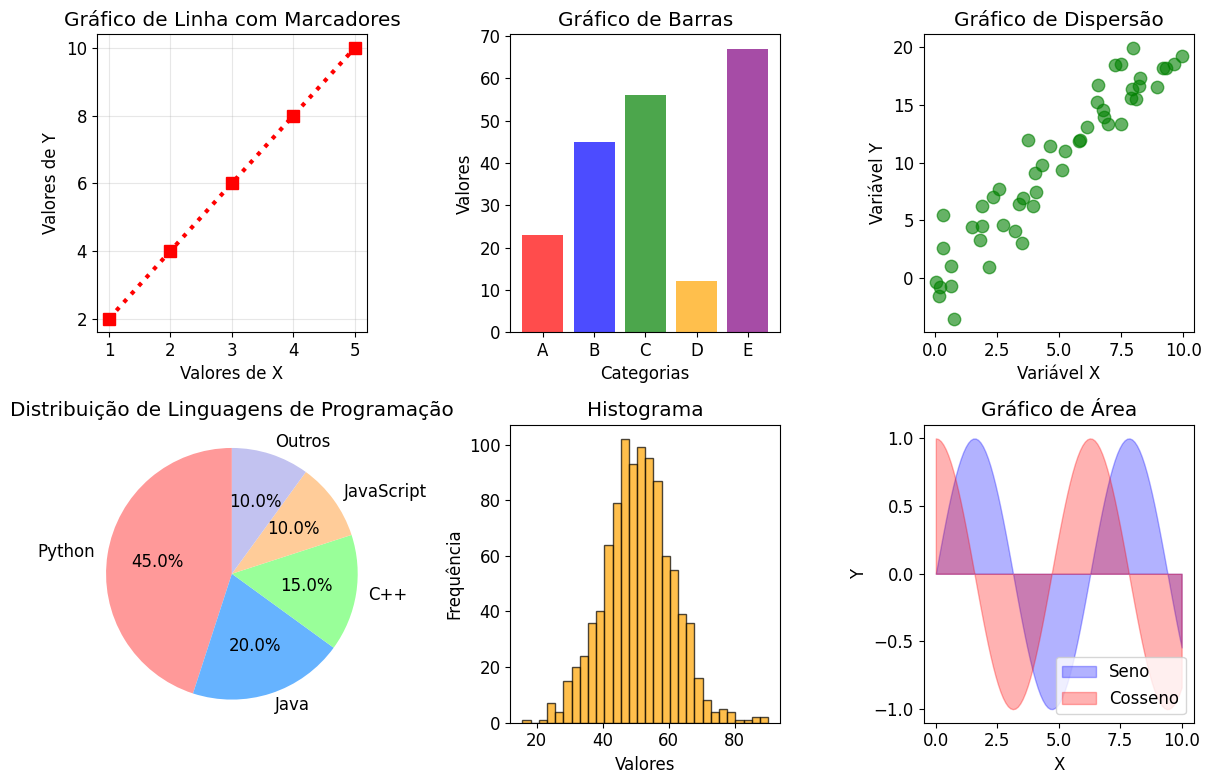
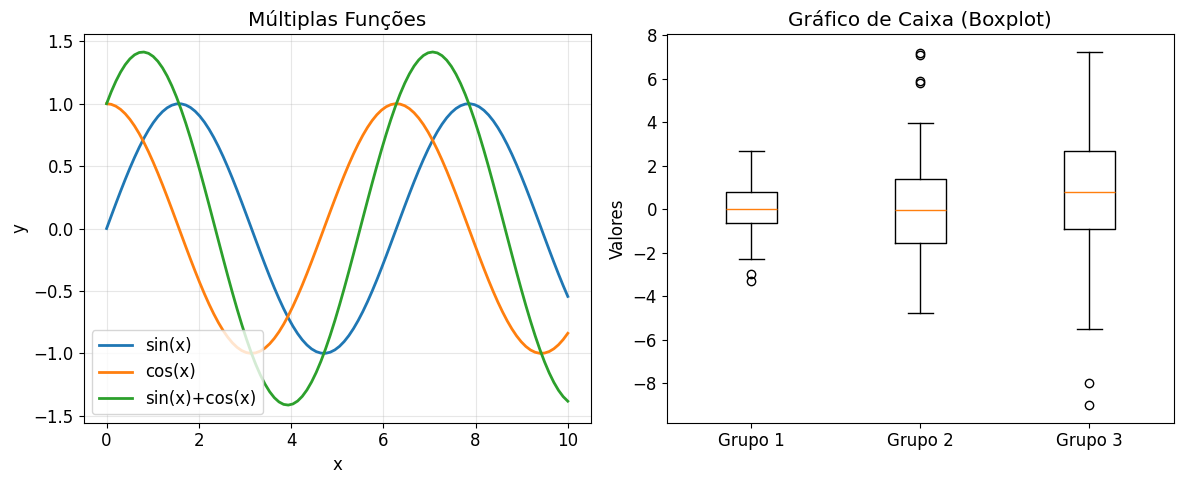
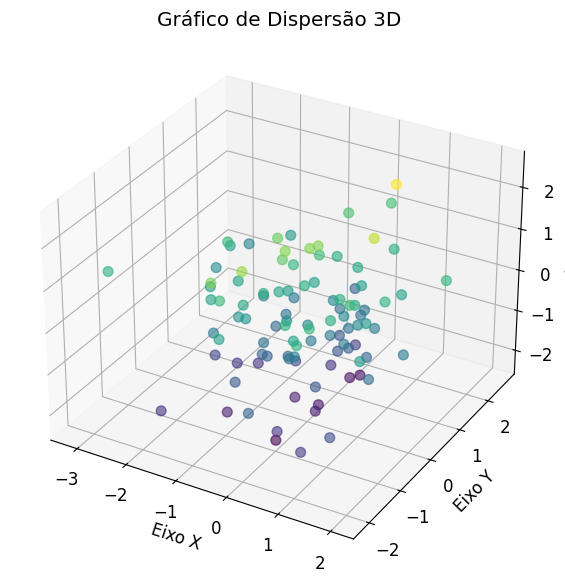

Write the Python code that produced these figures, in order.
# Importação das bibliotecas necessárias
import numpy as np  # Para operações numéricas e arrays
import pandas as pd  # Para manipulação de dados (embora não seja usado neste exemplo)
import matplotlib.pyplot as plt  # Para criação de gráficos e visualizações

# Configuração do estilo visual dos gráficos
plt.style.use('default')  # Usa o estilo padrão do matplotlib
plt.rcParams['figure.figsize'] = (10, 6)  # Define o tamanho padrão das figuras
plt.rcParams['font.size'] = 12  # Define o tamanho padrão da fonte

# Criação de dados de exemplo usando numpy
x = np.array([1, 2, 3, 4, 5])  # Cria um array com valores de 1 a 5
y = x * 2  # Cria um segundo array onde cada elemento é o dobro do correspondente em x

# Exemplo 1: Gráfico de linha básico com marcadores especiais
plt.figure(figsize=(12, 8))  # Cria uma nova figura com tamanho específico

# Cria um subplot em uma grade 2x3, posição 1
plt.subplot(2, 3, 1)
# Plota os dados com formato "s:r":
# - "s" significa marcadores quadrados
# - ":" significa linha pontilhada
# - "r" significa cor vermelha
plt.plot(x, y, "s:r", linewidth=3, markersize=8)
plt.xlabel("Valores de X")  # Rótulo do eixo X
plt.ylabel("Valores de Y")  # Rótulo do eixo Y
plt.title("Gráfico de Linha com Marcadores")  # Título do gráfico
plt.grid(True, alpha=0.3)  # Adiciona grade com transparência

# Exemplo 2: Gráfico de barras
plt.subplot(2, 3, 2)  # Segundo subplot na grade
categorias = ['A', 'B', 'C', 'D', 'E']  # Rótulos das categorias
valores = [23, 45, 56, 12, 67]  # Valores para cada categoria
cores = ['red', 'blue', 'green', 'orange', 'purple']  # Cores para cada barra
# Cria gráfico de barras com cores e transparência
plt.bar(categorias, valores, color=cores, alpha=0.7)
plt.xlabel("Categorias")
plt.ylabel("Valores")
plt.title("Gráfico de Barras")

# Exemplo 3: Gráfico de dispersão (scatter plot)
plt.subplot(2, 3, 3)  # Terceiro subplot
# Gera dados aleatórios para o scatter plot
x_scatter = np.random.rand(50) * 10  # 50 valores entre 0 e 10
y_scatter = x_scatter * 2 + np.random.randn(50) * 2  # Valores y com relação a x + ruído
# Cria scatter plot com cor verde, transparência e tamanho dos pontos
plt.scatter(x_scatter, y_scatter, c='green', alpha=0.6, s=80)
plt.xlabel("Variável X")
plt.ylabel("Variável Y")
plt.title("Gráfico de Dispersão")

# Exemplo 4: Gráfico de pizza (pie chart)
plt.subplot(2, 3, 4)  # Quarto subplot
labels = ['Python', 'Java', 'C++', 'JavaScript', 'Outros']  # Rótulos
sizes = [45, 20, 15, 10, 10]  # Tamanhos das fatias (percentuais)
colors = ['#ff9999', '#66b3ff', '#99ff99', '#ffcc99', '#c2c2f0']  # Cores personalizadas
# Cria gráfico de pizza com porcentagem, ângulo inicial e cores
plt.pie(sizes, labels=labels, colors=colors, autopct='%1.1f%%', startangle=90)
plt.axis('equal')  # Garante que o gráfico seja circular (não elíptico)
plt.title("Distribuição de Linguagens de Programação")

# Exemplo 5: Histograma
plt.subplot(2, 3, 5)  # Quinto subplot
# Gera dados com distribuição normal (1000 valores, média=50, desvio=10)
dados = np.random.randn(1000) * 10 + 50
# Cria histograma com 30 caixas (bins), cor laranja e bordas pretas
plt.hist(dados, bins=30, color='orange', alpha=0.7, edgecolor='black')
plt.xlabel("Valores")
plt.ylabel("Frequência")
plt.title("Histograma")

# Exemplo 6: Gráfico de área
plt.subplot(2, 3, 6)  # Sexto subplot
x_area = np.linspace(0, 10, 100)  # 100 pontos igualmente espaçados entre 0 e 10
y1_area = np.sin(x_area)  # Valores de seno
y2_area = np.cos(x_area)  # Valores de cosseno
# Preenche a área sob a curva do seno
plt.fill_between(x_area, y1_area, color="blue", alpha=0.3, label="Seno")
# Preenche a área sob a curva do cosseno
plt.fill_between(x_area, y2_area, color="red", alpha=0.3, label="Cosseno")
plt.xlabel("X")
plt.ylabel("Y")
plt.title("Gráfico de Área")
plt.legend()  # Adiciona legenda

# Ajusta o layout para evitar sobreposição
plt.tight_layout()
# Exibe todos os seis gráficos criados até agora
plt.show()

# Exemplo 7: Subplots mais elaborados com eixos explícitos
# Cria uma figura com 1 linha e 2 colunas de subplots
fig, axs = plt.subplots(1, 2, figsize=(12, 5))

# Gráfico à esquerda - múltiplas linhas
x_multi = np.linspace(0, 10, 100)  # 100 pontos entre 0 e 10
# Plota três funções diferentes no mesmo gráfico
axs[0].plot(x_multi, np.sin(x_multi), label='sin(x)', linewidth=2)
axs[0].plot(x_multi, np.cos(x_multi), label='cos(x)', linewidth=2)
axs[0].plot(x_multi, np.sin(x_multi) + np.cos(x_multi), label='sin(x)+cos(x)', linewidth=2)
axs[0].set_xlabel('x')  # Rótulo do eixo x
axs[0].set_ylabel('y')  # Rótulo do eixo y
axs[0].set_title('Múltiplas Funções')  # Título
axs[0].legend()  # Adiciona legenda
axs[0].grid(True, alpha=0.3)  # Adiciona grade

# Gráfico à direita - gráfico de caixa (boxplot)
# Cria três conjuntos de dados com distribuições normais diferentes
dados_box = [np.random.normal(0, std, 100) for std in range(1, 4)]
# Cria boxplot para os três conjuntos de dados
axs[1].boxplot(dados_box, labels=['Grupo 1', 'Grupo 2', 'Grupo 3'])
axs[1].set_title('Gráfico de Caixa (Boxplot)')
axs[1].set_ylabel('Valores')

# Ajusta o layout e exibe os gráficos
plt.tight_layout()
plt.show()

# Exemplo 8: Visualização 3D
from mpl_toolkits.mplot3d import Axes3D  # Importa toolkit para gráficos 3D

# Cria uma nova figura
fig = plt.figure(figsize=(10, 7))
# Adiciona um subplot com projeção 3D
ax = fig.add_subplot(111, projection='3d')

# Gera dados aleatórios para os três eixos
x_3d = np.random.standard_normal(100)
y_3d = np.random.standard_normal(100)
z_3d = np.random.standard_normal(100)

# Cria scatter plot 3D, colorindo os pontos pelo valor de z
ax.scatter(x_3d, y_3d, z_3d, c=z_3d, cmap='viridis', s=50, alpha=0.6)
ax.set_xlabel('Eixo X')  # Rótulo do eixo X
ax.set_ylabel('Eixo Y')  # Rótulo do eixo Y
ax.set_zlabel('Eixo Z')  # Rótulo do eixo Z
ax.set_title('Gráfico de Dispersão 3D')  # Título

# Exibe o gráfico 3D
plt.show()
